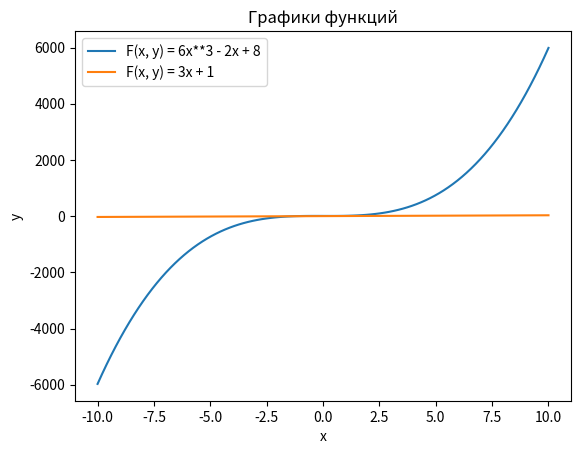

The script that saved this image:
import matplotlib.pyplot as plt
import numpy as np

def function_1(x):
    return 6*x**3 - 2*x + 8

def function_2(x):
    return 3*x + 1

x_values = np.linspace(-10, 10, 100)

y_values_1 = function_1(x_values)
y_values_2 = function_2(x_values)

plt.plot(x_values, y_values_1, label='F(x, y) = 6x**3 - 2x + 8')
plt.plot(x_values, y_values_2, label='F(x, y) = 3x + 1')

plt.xlabel('x')
plt.ylabel('y')
plt.title('Графики функций')
plt.legend()

plt.show()